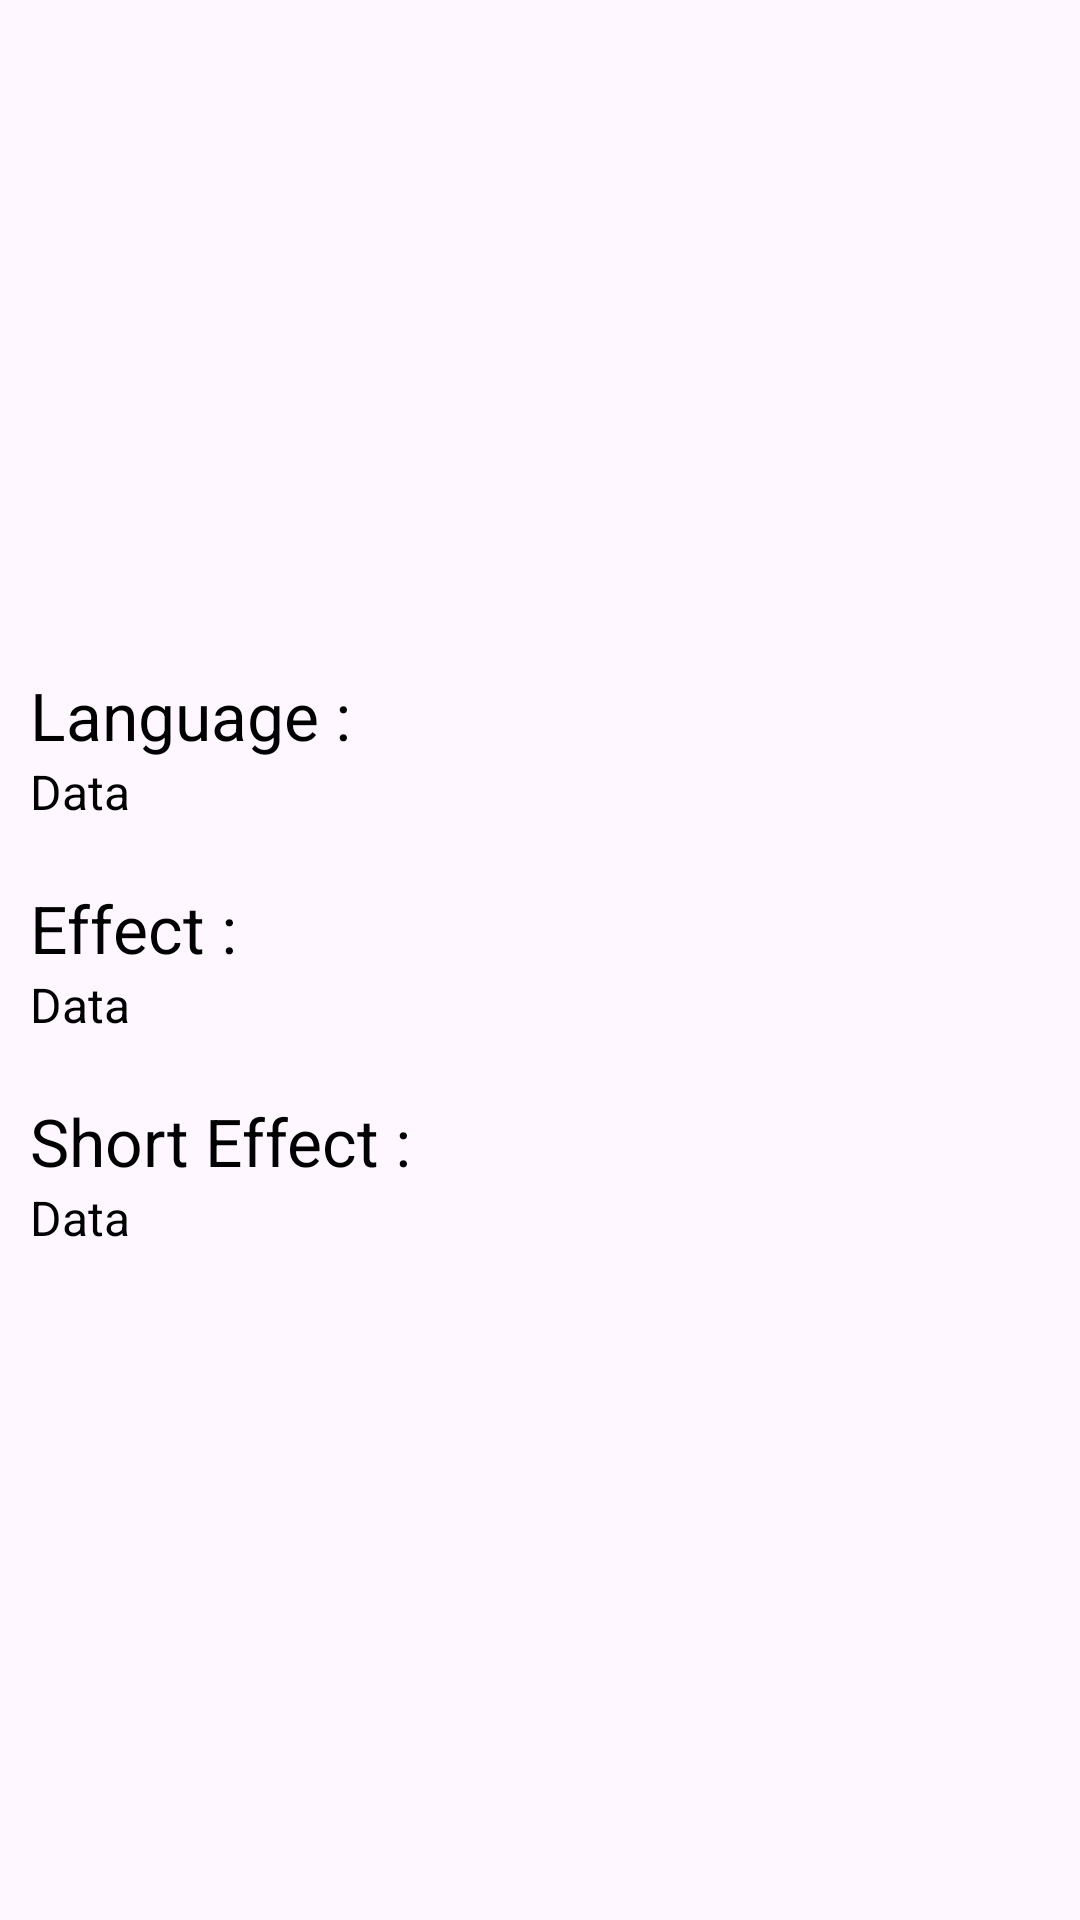

Reconstruct the res/layout file that produces this screen, plus the resources it refers to.
<!-- AndroidManifest.xml: application theme Theme.ComplexAPICalling -->
<!-- res/layout/itemview_effect.xml -->
<?xml version="1.0" encoding="utf-8"?>
<layout xmlns:android="http://schemas.android.com/apk/res/android"
    xmlns:app="http://schemas.android.com/apk/res-auto">

    <data>

    </data>

    <androidx.constraintlayout.widget.ConstraintLayout
        android:layout_width="match_parent"
        android:layout_height="wrap_content"
        android:layout_marginVertical="10dp">

        <LinearLayout
            android:layout_width="match_parent"
            android:layout_height="wrap_content"
            android:orientation="vertical"
            app:layout_constraintBottom_toBottomOf="parent"
            android:padding="10dp"
            android:background="@drawable/border_box"
            app:layout_constraintEnd_toEndOf="parent"
            app:layout_constraintStart_toStartOf="parent"
            app:layout_constraintTop_toTopOf="parent">

            <LinearLayout
                android:layout_width="match_parent"
                android:layout_height="wrap_content"
                android:paddingVertical="10dp"
                android:gravity="center_vertical"
                android:orientation="vertical">

                <TextView
                    android:layout_width="wrap_content"
                    android:layout_height="wrap_content"
                    android:text="Language : "
                    android:textColor="@color/black"
                    android:textSize="22sp" />

                <TextView
                    android:id="@+id/tvLangguage"
                    android:layout_width="wrap_content"
                    android:layout_height="wrap_content"
                    android:text="Data"
                    android:textColor="@color/black"
                    android:textSize="16sp" />


            </LinearLayout>

            <LinearLayout
                android:layout_width="match_parent"
                android:layout_height="wrap_content"
                android:paddingVertical="10dp"
                android:orientation="vertical">

                <TextView
                    android:layout_width="wrap_content"
                    android:layout_height="wrap_content"
                    android:text="Effect : "
                    android:textColor="@color/black"
                    android:textSize="22sp" />

                <TextView
                    android:id="@+id/tvEffect"
                    android:layout_width="wrap_content"
                    android:layout_height="wrap_content"
                    android:text="Data"
                    android:textColor="@color/black"
                    android:textSize="16sp" />


            </LinearLayout>

            <LinearLayout
                android:layout_width="match_parent"
                android:layout_height="wrap_content"
                android:paddingVertical="10dp"
                android:orientation="vertical">

                <TextView
                    android:layout_width="wrap_content"
                    android:layout_height="wrap_content"
                    android:text="Short Effect : "
                    android:textColor="@color/black"
                    android:textSize="22sp" />

                <TextView
                    android:id="@+id/tvShortEffect"
                    android:layout_width="wrap_content"
                    android:layout_height="wrap_content"
                    android:text="Data"
                    android:textColor="@color/black"
                    android:textSize="16sp" />


            </LinearLayout>

        </LinearLayout>


    </androidx.constraintlayout.widget.ConstraintLayout>
</layout>
<!-- resources referenced by this layout -->
<resources>
  <style name="Theme.ComplexAPICalling" parent="Base.Theme.ComplexAPICalling" />
  <style name="Base.Theme.ComplexAPICalling" parent="Theme.Material3.DayNight.NoActionBar">
          
          
      </style>
  <!-- not gathered from this repository: default colours our renderer supplied (Android Studio template values) -->
  <color name="black">#FF000000</color>
</resources>
